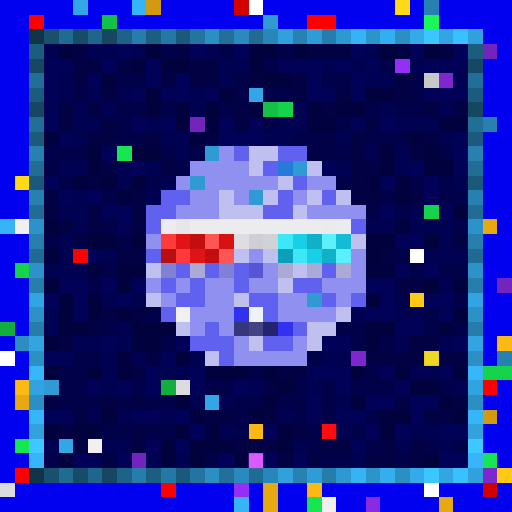
t = 0.00 s
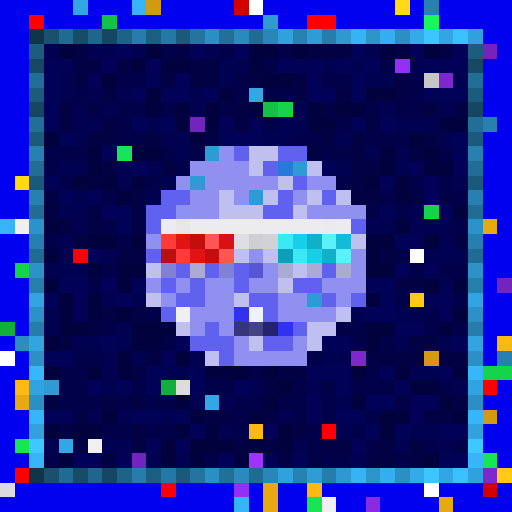
t = 0.56 s
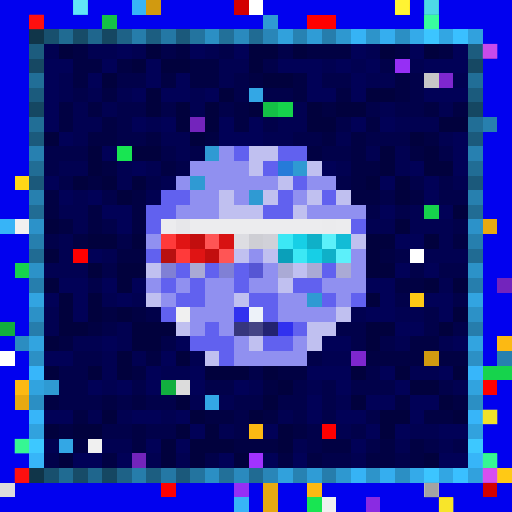
t = 1.13 s
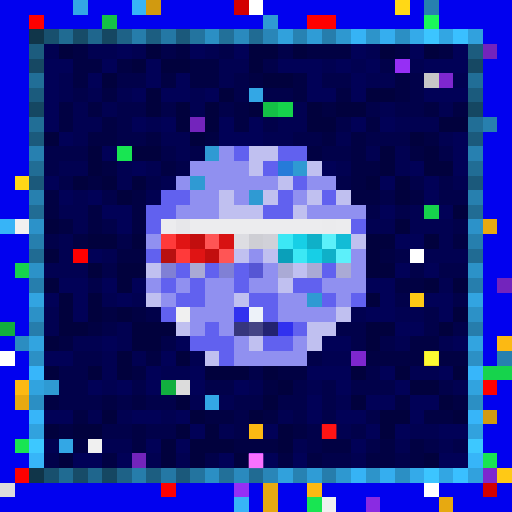
t = 1.69 s
t = 2.25 s: frame unchanged from t = 0.56 s, image omitted
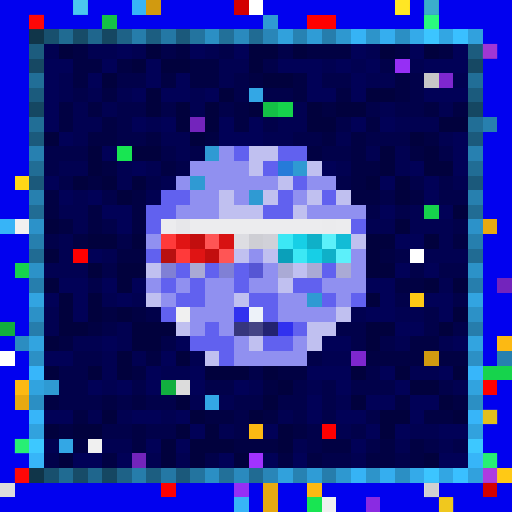
t = 2.82 s

The animated SVG that drew these frames (rendered in a browser with its animation timeline set to each time). Animation: 1 CSS @keyframes rule; one cycle of 3.38 s, repeats indefinitely.

<svg viewBox="0 0 35 35" shape-rendering="crispEdges" xmlns="http://www.w3.org/2000/svg"><style>@keyframes pop{0%,100%{opacity:0}18%{opacity:1}36%{opacity:0}}.a00{animation:pop 1.8s linear 0.00s infinite}.a01{animation:pop 1.8s linear -0.23s infinite}.a02{animation:pop 1.8s linear -0.45s infinite}.a03{animation:pop 1.8s linear -0.68s infinite}.a04{animation:pop 1.8s linear -0.90s infinite}.a05{animation:pop 1.8s linear -1.13s infinite}.a06{animation:pop 1.8s linear -1.35s infinite}.a07{animation:pop 1.8s linear -1.58s infinite}</style><rect width="35" height="35" fill="#0101ef"/><path fill="#33a7e5" d="M5 0h1v1H5zM17 6h1v1H17zM14 27h1v1H14zM4 30h1v1H4z"/><path fill="#37b4f7" d="M9 0h1v1H9zM0 15h1v1H0zM16 34h1v1H16z"/><path fill="#d19a10" d="M10 0h1v1H10zM29 24h1v1H29zM33 28h1v1H33z"/><path fill="#d30000" d="M16 0h1v1H16zM33 33h1v1H33z"/><path fill="#ffffff" d="M17 0h1v1H17zM28 17h1v1H28zM0 24h1v1H0zM29 33h1v1H29z"/><path fill="#ffd816" d="M27 0h1v1H27zM1 12h1v1H1z"/><path fill="#2780af" d="M29 0h1v1H29zM33 8h1v1H33zM2 13h1v1H2zM32 13h1v1H32zM34 24h1v1H34z"/><path fill="#ff0000" d="M2 1h1v1H2zM21 1h2v1H21zM5 17h1v1H5zM22 29h1v1H22z"/><path fill="#14c146" d="M7 1h1v1H7zM18 7h1v1H18z"/><path fill="#2f9ad3" d="M18 1h1v1H18zM14 10h1v1H14zM20 11h1v1H20zM13 12h1v1H13zM17 13h1v1H17zM21 20h1v1H21zM3 26h1v1H3z"/><path fill="#1af759" d="M29 1h1v1H29z"/><path fill="#103549" d="M2 2h1v1H2zM2 32h1v1H2z"/><path fill="#18506e" d="M3 2h1v1H3zM3 32h1v1H3z"/><path fill="#206b92" d="M4 2h1v1H4zM4 32h1v1H4z"/><path fill="#174c68" d="M5 2h1v1H5zM5 32h1v1H5z"/><path fill="#1f668d" d="M6 2h1v1H6zM6 32h1v1H6z"/><path fill="#154762" d="M7 2h1v1H7zM2 7h1v1H2zM32 7h1v1H32zM7 32h1v1H7z"/><path fill="#1e6287" d="M8 2h1v1H8zM8 32h1v1H8z"/><path fill="#267dab" d="M9 2h1v1H9zM9 32h1v1H9z"/><path fill="#1c5e81" d="M10 2h1v1H10zM10 32h1v1H10z"/><path fill="#2478a5" d="M11 2h1v1H11zM11 32h1v1H11z"/><path fill="#1b597b" d="M12 2h1v1H12zM2 12h1v1H2zM32 12h1v1H32zM12 32h1v1H12z"/><path fill="#23749f" d="M13 2h1v1H13zM13 32h1v1H13z"/><path fill="#2b8fc4" d="M14 2h1v1H14zM27 2h1v1H27zM2 27h1v1H2zM32 27h1v1H32zM14 32h1v1H14zM27 32h1v1H27z"/><path fill="#227099" d="M15 2h1v1H15zM15 32h1v1H15z"/><path fill="#2a8abe" d="M16 2h1v1H16zM16 32h1v1H16z"/><path fill="#206b93" d="M17 2h1v1H17zM2 17h1v1H2zM32 17h1v1H32zM17 32h1v1H17z"/><path fill="#2986b8" d="M18 2h1v1H18zM18 32h1v1H18z"/><path fill="#31a1dc" d="M19 2h1v1H19zM19 32h1v1H19z"/><path fill="#2782b2" d="M20 2h1v1H20zM20 32h1v1H20z"/><path fill="#2f9cd6" d="M21 2h1v1H21zM21 32h1v1H21z"/><path fill="#267dac" d="M22 2h1v1H22zM2 22h1v1H2zM32 22h1v1H32zM22 32h1v1H22z"/><path fill="#2e98d0" d="M23 2h1v1H23zM23 32h1v1H23z"/><path fill="#36b3f5" d="M24 2h1v1H24zM24 32h1v1H24z"/><path fill="#2d94ca" d="M25 2h1v1H25zM25 32h1v1H25z"/><path fill="#35aeef" d="M26 2h1v1H26zM26 32h1v1H26z"/><path fill="#34aae9" d="M28 2h1v1H28zM28 32h1v1H28z"/><path fill="#3cc5ff" d="M29 2h1v1H29zM29 32h1v1H29z"/><path fill="#32a6e3" d="M30 2h1v1H30zM30 32h1v1H30z"/><path fill="#3ac0ff" d="M31 2h1v1H31zM31 32h1v1H31z"/><path fill="#31a1dd" d="M32 2h1v1H32zM32 32h1v1H32z"/><path fill="#1c5c7e" d="M2 3h1v1H2zM32 3h1v1H32z"/><path fill="#010151" d="M3 3h1v1H3zM6 3h2v1H6zM9 3h1v1H9zM14 3h1v1H14zM25 3h1v1H25zM15 4h2v1H15zM22 4h1v1H22zM24 4h1v1H24zM28 4h1v1H28zM4 5h1v1H4zM15 5h1v1H15zM25 5h2v1H25zM31 5h1v1H31zM4 6h1v1H4zM6 6h1v1H6zM8 6h1v1H8zM13 6h1v1H13zM5 7h1v1H5zM7 7h1v1H7zM13 7h1v1H13zM20 7h1v1H20zM26 7h1v1H26zM30 7h1v1H30zM5 8h2v1H5zM10 8h1v1H10zM19 8h2v1H19zM27 8h3v1H27zM5 9h1v1H5zM11 9h2v1H11zM18 9h2v1H18zM23 9h1v1H23zM30 9h1v1H30zM12 10h1v1H12zM25 10h1v1H25zM27 10h1v1H27zM4 11h2v1H4zM8 11h1v1H8zM10 11h1v1H10zM23 11h1v1H23zM27 11h1v1H27zM8 12h1v1H8zM11 12h1v1H11zM31 12h1v1H31zM5 13h1v1H5zM10 13h1v1H10zM4 14h2v1H4zM28 14h1v1H28zM5 15h1v1H5zM25 15h2v1H25zM28 15h3v1H28zM4 16h1v1H4zM30 16h1v1H30zM4 17h1v1H4zM7 17h1v1H7zM29 17h3v1H29zM3 18h3v1H3zM30 19h1v1H30zM7 20h1v1H7zM9 20h1v1H9zM3 21h1v1H3zM24 21h1v1H24zM27 21h2v1H27zM3 22h1v1H3zM8 22h1v1H8zM5 23h2v1H5zM8 23h1v1H8zM27 23h1v1H27zM30 23h1v1H30zM7 24h1v1H7zM9 24h1v1H9zM13 24h1v1H13zM22 24h2v1H22zM7 25h1v1H7zM11 25h2v1H11zM28 25h2v1H28zM7 26h1v1H7zM17 26h1v1H17zM21 26h1v1H21zM31 26h1v1H31zM13 27h1v1H13zM15 27h1v1H15zM23 27h1v1H23zM6 28h1v1H6zM8 28h1v1H8zM11 28h1v1H11zM19 28h1v1H19zM15 29h1v1H15zM23 29h1v1H23zM28 29h2v1H28zM3 30h1v1H3zM7 30h2v1H7zM20 30h1v1H20zM27 30h1v1H27zM30 30h1v1H30zM10 31h1v1H10zM12 31h1v1H12zM24 31h1v1H24z"/><path fill="#01013d" d="M4 3h1v1H4zM10 3h1v1H10zM17 3h2v1H17zM20 3h1v1H20zM26 3h1v1H26zM29 3h1v1H29zM9 4h1v1H9zM11 4h2v1H11zM17 4h1v1H17zM7 5h1v1H7zM18 5h2v1H18zM10 6h1v1H10zM15 6h1v1H15zM25 6h2v1H25zM10 7h1v1H10zM12 7h1v1H12zM14 7h1v1H14zM17 7h1v1H17zM21 7h1v1H21zM23 7h2v1H23zM12 8h1v1H12zM14 8h1v1H14zM21 8h2v1H21zM30 8h2v1H30zM3 9h1v1H3zM13 9h1v1H13zM28 9h1v1H28zM6 10h1v1H6zM9 10h2v1H9zM26 10h1v1H26zM29 10h1v1H29zM6 11h1v1H6zM26 11h1v1H26zM29 11h2v1H29zM5 12h1v1H5zM7 12h1v1H7zM9 12h1v1H9zM25 12h1v1H25zM27 12h1v1H27zM8 13h1v1H8zM27 13h1v1H27zM31 14h1v1H31zM3 15h1v1H3zM27 15h1v1H27zM6 16h2v1H6zM9 16h1v1H9zM25 16h2v1H25zM29 16h1v1H29zM3 17h1v1H3zM25 17h1v1H25zM6 18h1v1H6zM8 18h2v1H8zM25 18h2v1H25zM3 19h1v1H3zM8 19h1v1H8zM29 19h1v1H29zM31 19h1v1H31zM4 20h1v1H4zM6 20h1v1H6zM25 20h1v1H25zM4 21h1v1H4zM6 21h1v1H6zM8 21h1v1H8zM31 21h1v1H31zM4 22h2v1H4zM9 22h3v1H9zM25 22h2v1H25zM30 22h1v1H30zM3 23h1v1H3zM9 23h2v1H9zM25 23h1v1H25zM8 24h1v1H8zM12 24h1v1H12zM3 25h1v1H3zM6 25h1v1H6zM8 25h1v1H8zM14 25h3v1H14zM18 25h1v1H18zM24 25h1v1H24zM27 25h1v1H27zM31 25h1v1H31zM19 26h1v1H19zM28 26h2v1H28zM12 27h1v1H12zM18 27h1v1H18zM24 27h1v1H24zM30 27h1v1H30zM7 28h1v1H7zM13 28h1v1H13zM17 28h1v1H17zM26 28h2v1H26zM31 28h1v1H31zM3 29h1v1H3zM5 29h2v1H5zM12 29h1v1H12zM14 29h1v1H14zM19 29h1v1H19zM26 29h1v1H26zM11 30h1v1H11zM13 30h3v1H13zM19 30h1v1H19zM4 31h1v1H4zM11 31h1v1H11zM13 31h1v1H13zM16 31h1v1H16zM29 31h1v1H29z"/><path fill="#010143" d="M5 3h1v1H5zM12 3h1v1H12zM21 3h3v1H21zM27 3h1v1H27zM30 3h1v1H30zM5 4h2v1H5zM8 4h1v1H8zM13 4h2v1H13zM5 5h1v1H5zM11 5h1v1H11zM13 5h2v1H13zM17 5h1v1H17zM20 5h1v1H20zM27 5h1v1H27zM7 6h1v1H7zM20 6h1v1H20zM23 6h1v1H23zM27 6h1v1H27zM4 7h1v1H4zM6 7h1v1H6zM16 7h1v1H16zM22 7h1v1H22zM29 7h1v1H29zM31 7h1v1H31zM4 8h1v1H4zM7 8h1v1H7zM16 8h1v1H16zM25 8h1v1H25zM6 9h2v1H6zM10 9h1v1H10zM14 9h1v1H14zM22 9h1v1H22zM24 9h1v1H24zM29 9h1v1H29zM21 10h1v1H21zM24 10h1v1H24zM28 10h1v1H28zM7 11h1v1H7zM11 11h1v1H11zM24 11h2v1H24zM6 12h1v1H6zM24 12h1v1H24zM3 13h1v1H3zM9 13h1v1H9zM24 13h2v1H24zM28 13h1v1H28zM3 14h1v1H3zM6 14h1v1H6zM9 14h1v1H9zM4 15h1v1H4zM6 15h1v1H6zM9 15h1v1H9zM5 16h1v1H5zM31 16h1v1H31zM8 17h2v1H8zM26 17h1v1H26zM27 19h2v1H27zM7 21h1v1H7zM9 21h1v1H9zM6 22h1v1H6zM4 23h1v1H4zM28 23h2v1H28zM10 24h1v1H10zM25 24h4v1H25zM30 24h2v1H30zM9 25h1v1H9zM19 25h2v1H19zM18 26h1v1H18zM3 27h1v1H3zM7 27h1v1H7zM9 27h1v1H9zM27 27h1v1H27zM31 27h1v1H31zM5 28h1v1H5zM14 28h2v1H14zM18 28h1v1H18zM29 28h2v1H29zM4 29h1v1H4zM9 29h1v1H9zM20 29h1v1H20zM5 30h1v1H5zM9 30h1v1H9zM16 30h3v1H16zM22 30h2v1H22zM26 30h1v1H26zM28 30h1v1H28zM7 31h1v1H7zM19 31h1v1H19zM21 31h1v1H21zM25 31h2v1H25zM28 31h1v1H28z"/><path fill="#010157" d="M8 3h1v1H8zM13 3h1v1H13zM16 3h1v1H16zM24 3h1v1H24zM28 3h1v1H28zM31 3h1v1H31zM3 4h2v1H3zM7 4h1v1H7zM10 4h1v1H10zM19 4h3v1H19zM23 4h1v1H23zM25 4h1v1H25zM29 4h3v1H29zM3 5h1v1H3zM6 5h1v1H6zM10 5h1v1H10zM12 5h1v1H12zM21 5h1v1H21zM24 5h1v1H24zM3 6h1v1H3zM9 6h1v1H9zM11 6h2v1H11zM14 6h1v1H14zM21 6h2v1H21zM24 6h1v1H24zM29 6h3v1H29zM3 7h1v1H3zM3 8h1v1H3zM9 8h1v1H9zM11 8h1v1H11zM15 8h1v1H15zM17 8h1v1H17zM24 8h1v1H24zM26 8h1v1H26zM4 9h1v1H4zM15 9h3v1H15zM31 9h1v1H31zM7 10h1v1H7zM31 10h1v1H31zM9 11h1v1H9zM22 11h1v1H22zM28 11h1v1H28zM31 11h1v1H31zM3 12h1v1H3zM26 12h1v1H26zM29 12h1v1H29zM4 13h1v1H4zM6 13h1v1H6zM29 13h1v1H29zM7 14h2v1H7zM26 14h1v1H26zM30 14h1v1H30zM8 15h1v1H8zM27 16h2v1H27zM6 17h1v1H6zM27 18h1v1H27zM29 18h1v1H29zM4 19h2v1H4zM7 19h1v1H7zM9 19h1v1H9zM25 19h2v1H25zM3 20h1v1H3zM5 20h1v1H5zM8 20h1v1H8zM26 20h1v1H26zM29 20h2v1H29zM5 21h1v1H5zM25 21h2v1H25zM30 21h1v1H30zM27 22h2v1H27zM7 23h1v1H7zM12 23h1v1H12zM22 23h2v1H22zM31 23h1v1H31zM3 24h2v1H3zM11 24h1v1H11zM10 25h1v1H10zM13 25h1v1H13zM21 25h3v1H21zM26 25h1v1H26zM30 25h1v1H30zM6 26h1v1H6zM8 26h1v1H8zM10 26h1v1H10zM13 26h1v1H13zM16 26h1v1H16zM23 26h1v1H23zM27 26h1v1H27zM21 27h1v1H21zM25 27h2v1H25zM28 27h2v1H28zM3 28h2v1H3zM9 28h2v1H9zM12 28h1v1H12zM21 28h1v1H21zM23 28h2v1H23zM28 28h1v1H28zM13 29h1v1H13zM18 29h1v1H18zM25 29h1v1H25zM27 29h1v1H27zM30 29h2v1H30zM10 30h1v1H10zM12 30h1v1H12zM24 30h1v1H24zM5 31h2v1H5zM8 31h1v1H8zM15 31h1v1H15zM18 31h1v1H18zM20 31h1v1H20zM30 31h2v1H30z"/><path fill="#01014a" d="M11 3h1v1H11zM15 3h1v1H15zM19 3h1v1H19zM18 4h1v1H18zM26 4h1v1H26zM8 5h2v1H8zM16 5h1v1H16zM22 5h2v1H22zM28 5h1v1H28zM5 6h1v1H5zM16 6h1v1H16zM18 6h2v1H18zM28 6h1v1H28zM8 7h2v1H8zM11 7h1v1H11zM15 7h1v1H15zM25 7h1v1H25zM27 7h2v1H27zM8 8h1v1H8zM18 8h1v1H18zM23 8h1v1H23zM8 9h2v1H8zM20 9h2v1H20zM25 9h3v1H25zM3 10h3v1H3zM11 10h1v1H11zM13 10h1v1H13zM22 10h2v1H22zM30 10h1v1H30zM3 11h1v1H3zM12 11h1v1H12zM4 12h1v1H4zM10 12h1v1H10zM23 12h1v1H23zM28 12h1v1H28zM30 12h1v1H30zM7 13h1v1H7zM26 13h1v1H26zM30 13h2v1H30zM25 14h1v1H25zM27 14h1v1H27zM7 15h1v1H7zM31 15h1v1H31zM3 16h1v1H3zM8 16h1v1H8zM27 17h1v1H27zM7 18h1v1H7zM28 18h1v1H28zM30 18h2v1H30zM6 19h1v1H6zM27 20h1v1H27zM31 20h1v1H31zM10 21h1v1H10zM29 21h1v1H29zM7 22h1v1H7zM23 22h2v1H23zM29 22h1v1H29zM31 22h1v1H31zM11 23h1v1H11zM24 23h1v1H24zM26 23h1v1H26zM5 24h2v1H5zM21 24h1v1H21zM4 25h2v1H4zM17 25h1v1H17zM25 25h1v1H25zM4 26h2v1H4zM9 26h1v1H9zM14 26h2v1H14zM20 26h1v1H20zM22 26h1v1H22zM24 26h3v1H24zM30 26h1v1H30zM4 27h3v1H4zM8 27h1v1H8zM10 27h2v1H10zM16 27h2v1H16zM19 27h2v1H19zM22 27h1v1H22zM16 28h1v1H16zM20 28h1v1H20zM22 28h1v1H22zM25 28h1v1H25zM7 29h2v1H7zM10 29h2v1H10zM16 29h1v1H16zM21 29h1v1H21zM24 29h1v1H24zM21 30h1v1H21zM25 30h1v1H25zM29 30h1v1H29zM31 30h1v1H31zM3 31h1v1H3zM14 31h1v1H14zM22 31h2v1H22zM27 31h1v1H27z"/><path fill="#7324bc" d="M33 3h1v1H33zM13 8h1v1H13zM34 19h1v1H34zM9 31h1v1H9z"/><path fill="#164863" d="M2 4h1v1H2zM32 4h1v1H32z"/><path fill="#962ff5" d="M27 4h1v1H27zM16 33h1v1H16z"/><path fill="#216e97" d="M2 5h1v1H2zM32 5h1v1H32z"/><path fill="#c7c7c7" d="M29 5h1v1H29z"/><path fill="#7e27cf" d="M30 5h1v1H30zM24 24h1v1H24zM33 32h1v1H33z"/><path fill="#1b5b7d" d="M2 6h1v1H2zM32 6h1v1H32z"/><path fill="#16d34c" d="M19 7h1v1H19zM29 14h1v1H29zM1 18h1v1H1zM33 25h2v1H33z"/><path fill="#216e96" d="M2 8h1v1H2zM32 8h1v1H32z"/><path fill="#1b5a7c" d="M2 9h1v1H2zM32 9h1v1H32z"/><path fill="#2780b0" d="M2 10h1v1H2zM32 10h1v1H32z"/><path fill="#18e552" d="M8 10h1v1H8zM1 30h1v1H1zM33 31h1v1H33zM21 34h1v1H21z"/><path fill="#9090f0" d="M15 10h1v1H15zM13 11h4v1H13zM12 12h1v1H12zM14 12h5v1H14zM21 12h2v1H21zM13 13h2v1H13zM16 13h1v1H16zM20 13h1v1H20zM12 14h3v1H12zM21 14h4v1H21zM10 16h1v1H10zM17 17h1v1H17zM24 17h1v1H24zM18 18h1v1H18zM24 18h1v1H24zM10 19h1v1H10zM12 19h1v1H12zM14 19h2v1H14zM17 19h2v1H17zM22 19h3v1H22zM11 20h1v1H11zM14 20h2v1H14zM19 20h2v1H19zM23 20h1v1H23zM13 21h3v1H13zM19 21h4v1H19zM13 22h1v1H13zM15 22h1v1H15zM16 23h1v1H16zM20 23h1v1H20zM16 24h5v1H16z"/><path fill="#6161ef" d="M16 10h1v1H16zM19 10h2v1H19zM18 11h1v1H18zM20 12h1v1H20zM11 13h2v1H11zM19 13h1v1H19zM22 13h1v1H22zM10 14h2v1H10zM18 14h2v1H18zM10 15h1v1H10zM24 15h1v1H24zM10 17h1v1H10zM12 18h1v1H12zM14 18h1v1H14zM16 18h1v1H16zM22 18h1v1H22zM11 19h1v1H11zM13 19h1v1H13zM16 19h1v1H16zM20 19h2v1H20zM12 20h2v1H12zM17 20h2v1H17zM22 20h1v1H22zM24 20h1v1H24zM11 21h1v1H11zM18 21h1v1H18zM14 22h1v1H14zM20 22h1v1H20zM13 23h3v1H13zM18 23h2v1H18zM15 24h1v1H15z"/><path fill="#c0c0f0" d="M17 10h2v1H17zM17 11h1v1H17zM21 11h1v1H21zM19 12h1v1H19zM15 13h1v1H15zM18 13h1v1H18zM21 13h1v1H21zM23 13h1v1H23zM15 14h3v1H15zM20 14h1v1H20zM24 16h1v1H24zM16 17h1v1H16zM18 17h1v1H18zM10 18h1v1H10zM20 18h1v1H20zM19 19h1v1H19zM10 20h1v1H10zM16 20h1v1H16zM23 21h1v1H23zM12 22h1v1H12zM21 22h2v1H21zM17 23h1v1H17zM21 23h1v1H21zM14 24h1v1H14z"/><path fill="#216d95" d="M2 11h1v1H2zM32 11h1v1H32z"/><path fill="#267bd9" d="M19 11h1v1H19z"/><path fill="#216c94" d="M2 14h1v1H2zM32 14h1v1H32z"/><path fill="#f0f0f0" d="M1 15h1v1H1zM12 21h1v1H12zM6 30h1v1H6zM22 34h1v1H22z"/><path fill="#2c92c9" d="M2 15h1v1H2zM32 15h1v1H32z"/><path fill="#ececee" d="M11 15h1v1H11zM13 15h9v1H13zM23 15h1v1H23z"/><path fill="#e7e7ea" d="M12 15h1v1H12z"/><path fill="#ebebed" d="M22 15h1v1H22z"/><path fill="#e7a911" d="M33 15h1v1H33zM1 27h1v1H1zM18 33h1v1H18zM18 34h1v1H18zM30 34h1v1H30z"/><path fill="#267fae" d="M2 16h1v1H2zM32 16h1v1H32z"/><path fill="#ff3a3a" d="M11 16h1v1H11zM12 17h1v1H12z"/><path fill="#e01414" d="M12 16h1v1H12zM13 17h1v1H13z"/><path fill="#c20e0e" d="M13 16h1v1H13zM14 17h1v1H14z"/><path fill="#ff5555" d="M14 16h1v1H14zM15 17h1v1H15z"/><path fill="#d81212" d="M15 16h1v1H15z"/><path fill="#dddde2" d="M16 16h1v1H16z"/><path fill="#ceced4" d="M17 16h1v1H17z"/><path fill="#d1d1d8" d="M18 16h1v1H18z"/><path fill="#3ce8f5" d="M19 16h1v1H19zM20 17h1v1H20z"/><path fill="#17cfe6" d="M20 16h1v1H20zM21 17h1v1H21z"/><path fill="#0fb0c8" d="M21 16h1v1H21zM22 17h1v1H22z"/><path fill="#5cf0fa" d="M22 16h1v1H22zM23 17h1v1H23z"/><path fill="#12bcd6" d="M23 16h1v1H23z"/><path fill="#b81010" d="M11 17h1v1H11z"/><path fill="#0aa0ba" d="M19 17h1v1H19z"/><path fill="#2c92c8" d="M2 18h1v1H2zM32 18h1v1H32z"/><path fill="#8080d5" d="M11 18h1v1H11zM15 18h1v1H15z"/><path fill="#aaaad5" d="M13 18h1v1H13zM19 18h1v1H19zM21 18h1v1H21zM23 18h1v1H23z"/><path fill="#5656d4" d="M17 18h1v1H17z"/><path fill="#267ead" d="M2 19h1v1H2zM32 19h1v1H32z"/><path fill="#32a4e1" d="M2 20h1v1H2zM32 20h1v1H32z"/><path fill="#ffc915" d="M28 20h1v1H28zM34 32h1v1H34z"/><path fill="#2c91c7" d="M2 21h1v1H2zM32 21h1v1H32z"/><path fill="#3131ef" d="M16 21h1v1H16zM19 22h1v1H19z"/><path fill="#edf2f9" d="M17 21h1v1H17z"/><path fill="#12af3f" d="M0 22h1v1H0zM11 26h1v1H11z"/><path fill="#36367c" d="M16 22h1v1H16z"/><path fill="#444485" d="M17 22h1v1H17z"/><path fill="#232370" d="M18 22h1v1H18z"/><path fill="#2b8dc1" d="M1 23h1v1H1z"/><path fill="#32a4e0" d="M2 23h1v1H2zM32 23h1v1H32z"/><path fill="#fcb913" d="M34 23h1v1H34zM1 26h1v1H1zM17 29h1v1H17zM21 33h1v1H21z"/><path fill="#2c90c5" d="M2 24h1v1H2zM32 24h1v1H32z"/><path fill="#37b6fa" d="M2 25h1v1H2zM32 25h1v1H32z"/><path fill="#31a3df" d="M2 26h1v1H2zM32 26h1v1H32z"/><path fill="#dcdcdc" d="M12 26h1v1H12zM0 33h1v1H0z"/><path fill="#fe0000" d="M33 26h1v1H33zM1 32h1v1H1zM11 33h1v1H11z"/><path fill="#37b5f9" d="M2 28h1v1H2zM32 28h1v1H32z"/><path fill="#31a2de" d="M2 29h1v1H2zM32 29h1v1H32z"/><path fill="#3dc8ff" d="M2 30h1v1H2zM32 30h1v1H32z"/><path fill="#37b5f8" d="M2 31h1v1H2zM32 31h1v1H32z"/><path fill="#a132ff" d="M17 31h1v1H17z"/><path fill="#8a2be2" d="M25 34h1v1H25z"/><rect x="5" y="0" width="1" height="1" fill="#76ffff" class="a04"/><rect x="27" y="0" width="1" height="1" fill="#ffff3f" class="a04"/><rect x="29" y="0" width="1" height="1" fill="#5fffff" class="a04"/><g fill="#ff1616"><rect x="2" y="1" width="1" height="1" class="a04"/><rect x="22" y="29" width="1" height="1" class="a02"/><rect x="1" y="32" width="1" height="1" class="a04"/></g><rect x="29" y="1" width="1" height="1" fill="#47ffbd" class="a04"/><rect x="33" y="3" width="1" height="1" fill="#ee5aff" class="a04"/><g fill="#ffff34"><rect x="29" y="24" width="1" height="1" class="a02"/><rect x="33" y="28" width="1" height="1" class="a04"/></g><g fill="#43ffb0"><rect x="1" y="30" width="1" height="1" class="a04"/><rect x="33" y="31" width="1" height="1" class="a04"/></g><rect x="17" y="31" width="1" height="1" fill="#ff74ff" class="a02"/><rect x="33" y="32" width="1" height="1" fill="#ff5fff" class="a04"/><rect x="29" y="33" width="1" height="1" fill="#7c7c7c" class="a04"/><rect x="30" y="34" width="1" height="1" fill="#ffff36" class="a04"/></svg>
